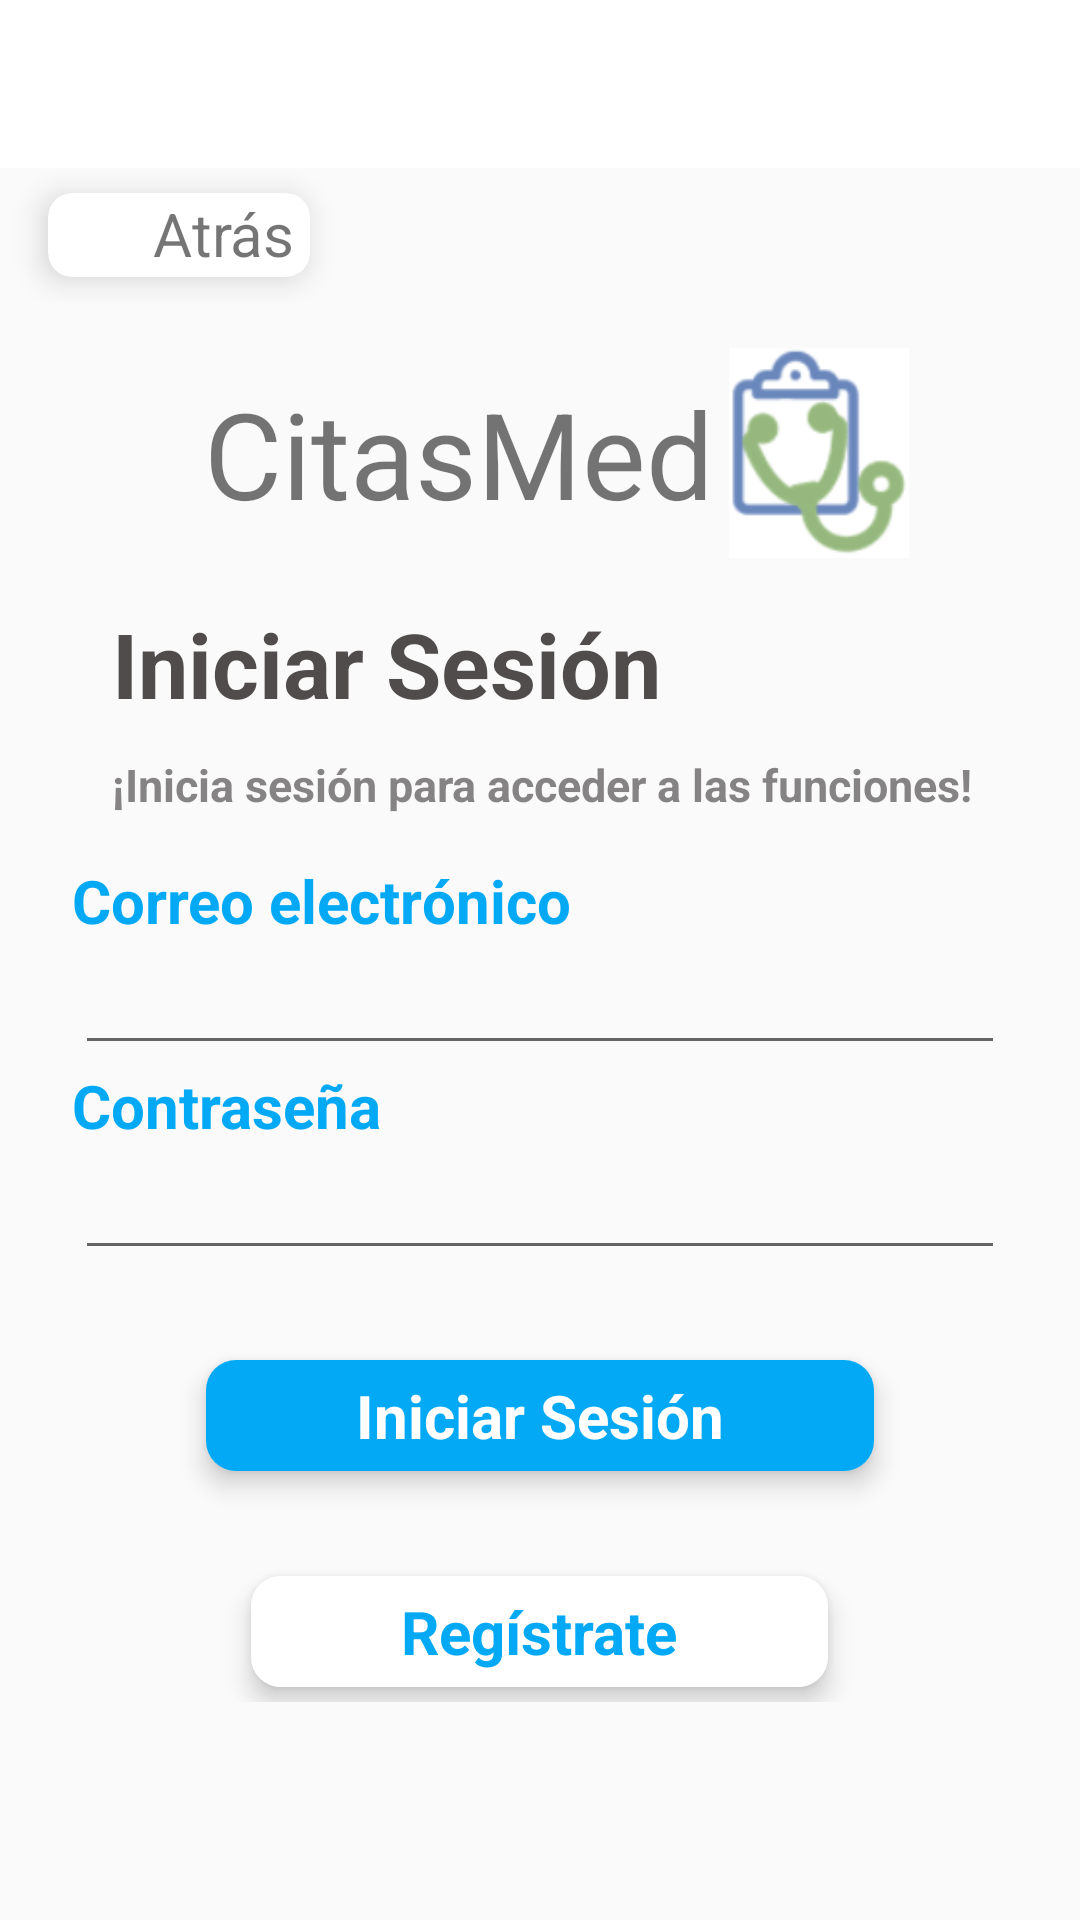

Here is an Android app screen rendered from its layout file. Give the layout XML and the strings, colors and styles it references.
<!-- AndroidManifest.xml: application theme Theme.AppCompat.Light.NoActionBar -->
<!-- res/layout/activity_iniciar_sesion.xml -->
<?xml version="1.0" encoding="utf-8"?>
<androidx.drawerlayout.widget.DrawerLayout
    xmlns:android="http://schemas.android.com/apk/res/android"
    xmlns:app="http://schemas.android.com/apk/res-auto"
    android:id="@+id/drawerLayout"
    android:layout_height="match_parent"
    android:layout_width="match_parent"
    xmlns:tools="http://schemas.android.com/tools"
    android:fitsSystemWindows="true"
    tools:context="com.unicauca.citasmed.IniciarSesionActivity">


        <LinearLayout
            android:layout_width="match_parent"
            android:layout_height="wrap_content"
            android:orientation="vertical">
            <LinearLayout
                android:layout_width="match_parent"
                android:layout_height="wrap_content">

                <androidx.appcompat.widget.Toolbar
                    android:id="@+id/toolbar"
                    android:layout_width="match_parent"
                    android:layout_height="?attr/actionBarSize"
                    android:background="#FFF"
                    android:theme="@style/ThemeOverlay.AppCompat.Light">


                </androidx.appcompat.widget.Toolbar>


            </LinearLayout>
            <LinearLayout
                android:layout_width="match_parent"
                android:layout_height="wrap_content"
                android:orientation="vertical"
                android:gravity="center_horizontal"
                >

                <RelativeLayout
                    android:layout_width="match_parent"
                    android:layout_height="45dp">


                    <androidx.cardview.widget.CardView
                        android:id="@+id/cardAtras"
                        android:layout_width="wrap_content"
                        android:layout_height="28dp"
                        android:layout_centerVertical="true"
                        android:layout_marginLeft="16dp"
                        android:layout_marginRight="16dp"
                        android:clickable="true"
                        android:clipChildren="false"
                        android:foreground="?selectableItemBackground"
                        app:cardCornerRadius="8dp"
                        app:cardElevation="6dp"
                        app:layout_columnWeight="1"
                        app:layout_rowWeight="1"
                        android:onClick="regresar">

                        <ImageView
                            android:id="@+id/imageView"
                            android:layout_width="20dp"
                            android:layout_height="20dp"
                            android:layout_gravity="left|center_vertical"
                            android:layout_marginLeft="5dp"
                            app:srcCompat="@drawable/flecha_atras" />

                        <TextView
                            android:id="@+id/textView4"
                            android:layout_width="wrap_content"
                            android:layout_height="wrap_content"
                            android:layout_centerVertical="true"
                            android:layout_marginLeft="35dp"
                            android:layout_marginRight="5dp"
                            android:layout_toRightOf="@id/imageView"
                            android:text="Atrás"
                            android:textSize="20sp"
                            app:layout_column="2"
                            app:layout_row="0" />

                    </androidx.cardview.widget.CardView>

                </RelativeLayout>




                <LinearLayout
                    android:layout_width="wrap_content"
                    android:layout_height="wrap_content"
                    android:layout_marginTop="15dp"
                    app:layout_gravity="center_horizontal">

                    <TextView
                        android:id="@+id/tituloHome"
                        android:layout_gravity="center_vertical"
                        android:layout_width="wrap_content"
                        android:layout_height="wrap_content"
                        android:layout_centerInParent="true"
                        android:layout_marginStart="16dp"
                        android:fontFamily="sans-serif"
                        android:text="CitasMed"
                        android:textSize="40sp"
                        tools:ignore="MissingConstraints" />

                    <ImageView
                        android:id="@+id/logoHome"
                        android:layout_width="70dp"
                        android:layout_height="70dp"

                        android:layout_toRightOf="@+id/textView5"
                        app:srcCompat="@drawable/logo_citas_med"
                        tools:ignore="MissingConstraints" />
                </LinearLayout>

                <TextView
                    android:layout_width="match_parent"
                    android:layout_height="wrap_content"
                    android:layout_marginTop="15dp"
                    android:layout_marginBottom="5dp"
                    android:layout_marginLeft="25dp"
                    android:textStyle="bold"
                    android:fontFamily="sans-serif"
                    android:text="Iniciar Sesión"
                    android:textColor="#D8302C2C"
                    android:textSize="30dp"
                    />

                <TextView
                    android:layout_width="match_parent"
                    android:layout_height="wrap_content"
                    android:layout_marginTop="5dp"
                    android:layout_marginBottom="15dp"
                    android:layout_marginLeft="25dp"
                    android:textStyle="bold"
                    android:fontFamily="sans-serif"
                    android:text="¡Inicia sesión para acceder a las funciones!"
                    android:textColor="#94302C2C"
                    android:textSize="15dp"
                    />

                <TextView
                    android:layout_width="match_parent"
                    android:layout_height="wrap_content"
                    android:textColor="#03A9F4"
                    android:textStyle="bold"
                    android:layout_marginStart="16dp"
                    android:fontFamily="sans-serif"
                    android:text="Correo electrónico"
                    android:textSize="20sp"/>

                <EditText
                    android:id="@+id/etCorreo"
                    android:layout_width="match_parent"
                    android:layout_height="wrap_content"
                    android:layout_marginHorizontal="25dp"
                    android:inputType="textEmailAddress"
                    />

                <TextView
                    android:layout_width="match_parent"
                    android:layout_height="wrap_content"
                    android:textColor="#03A9F4"
                    android:textStyle="bold"
                    android:layout_marginStart="16dp"
                    android:fontFamily="sans-serif"
                    android:text="Contraseña"
                    android:textSize="20sp"/>

                <EditText
                    android:id="@+id/etPassword"
                    android:layout_width="match_parent"
                    android:layout_height="wrap_content"
                    android:layout_marginHorizontal="25dp"
                    android:inputType="textPassword"
                    />



                <androidx.cardview.widget.CardView
                    android:id="@+id/btnIniciarSesion"
                    android:layout_width="wrap_content"
                    android:layout_height="wrap_content"
                    android:layout_marginTop="30dp"
                    android:layout_marginBottom="30dp"
                    android:onClick="iniciarSesion"
                    app:cardElevation="5dp"
                    app:cardCornerRadius="10dp">
                    <TextView
                        android:layout_width="wrap_content"
                        android:layout_height="wrap_content"
                        android:background="#03A9F4"
                        android:paddingVertical="5dp"
                        android:paddingHorizontal="50dp"
                        android:textStyle="bold"
                        android:textColor="@color/white"
                        android:text="Iniciar Sesión"
                        android:textSize="20sp"/>
                </androidx.cardview.widget.CardView>

                <androidx.cardview.widget.CardView
                    android:id="@+id/btnRegistrarme"
                    android:layout_width="wrap_content"
                    android:layout_height="wrap_content"
                    android:layout_marginTop="5dp"
                    android:layout_marginBottom="5dp"
                    android:onClick="iniciarSesion"
                    app:cardElevation="5dp"
                    app:cardCornerRadius="10dp">
                    <TextView
                        android:layout_width="wrap_content"
                        android:layout_height="wrap_content"
                        android:background="@color/white"
                        android:paddingVertical="5dp"
                        android:paddingHorizontal="50dp"
                        android:textStyle="bold"
                        android:textColor="#03A9F4"
                        android:text="Regístrate"
                        android:textSize="20sp"/>
                </androidx.cardview.widget.CardView>








            </LinearLayout>
        </LinearLayout>


    <com.google.android.material.navigation.NavigationView
        android:id="@+id/navView"
        android:layout_width="wrap_content"
        android:layout_height="match_parent"
        android:layout_gravity="start"
        app:menu="@menu/menu"
        app:headerLayout="@layout/nav_header"
        android:fitsSystemWindows="true">

    </com.google.android.material.navigation.NavigationView>
</androidx.drawerlayout.widget.DrawerLayout>
<!-- res/layout/nav_header.xml (included above) -->
<?xml version="1.0" encoding="utf-8"?>
<LinearLayout xmlns:android="http://schemas.android.com/apk/res/android"
    android:layout_width="match_parent"
    android:layout_height="200dp"
    android:orientation="vertical"

    android:padding="16dp">
    <ImageView
        android:src="@mipmap/ic_launcher"
        android:layout_width="96dp"
        android:layout_gravity="center"
        android:layout_marginBottom="10dp"
        android:layout_marginTop="15dp"
        android:layout_height="96dp"/>

    <TextView android:layout_width="match_parent"
        android:layout_height="wrap_content"
        android:textColor="#F4EDED"
        android:gravity="center"
        android:text="Nombre"/>

    <TextView android:layout_width="match_parent"
        android:layout_height="wrap_content"
        android:textColor="#FFF"
        android:gravity="center"
        android:text="Nombre"/>
</LinearLayout>
<!-- resources referenced by this layout -->
<resources>
  <!-- drawable logo_citas_med: png bitmap (drawable-v24, 7389 bytes) -->
  <!-- not gathered from this repository: default colours our renderer supplied (Android Studio template values) -->
  <color name="white">#FFFFFFFF</color>
</resources>
